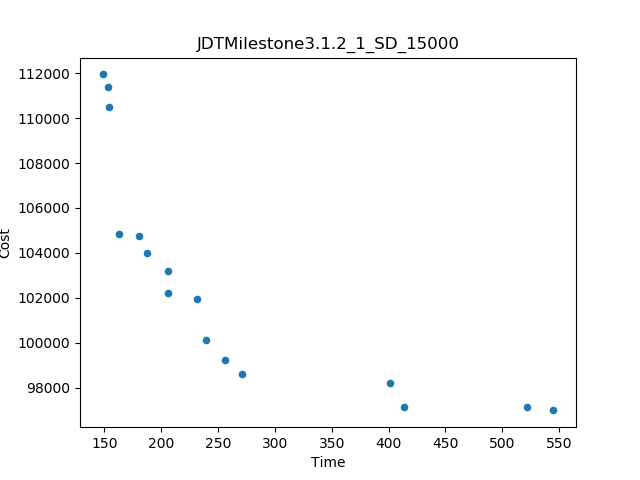

The table this chart was drawn from, first rows:
Time, Cost
148.4, 111948
544.9, 96983
154.4, 110501
400.9, 98201
163.3, 104835
271.2, 98614
413.6, 97145
521.3, 97144
239.2, 100140
231.3, 101942
256.3, 99216
205.6, 103175
187.4, 104001
206.3, 102190
180.4, 104741
153.3, 111391
